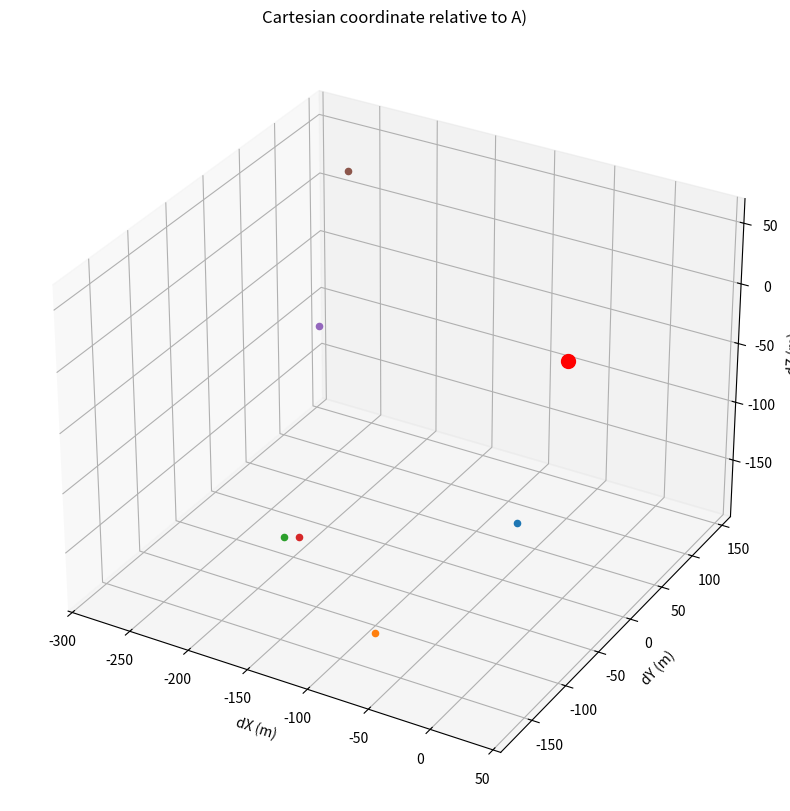

Reproduce this figure in Python.
import matplotlib.pyplot as plt

A = {"name": "A", "X": -1641893.07187132, "Y": -3664917.00956553, "Z":  4939937.44701297}

points = {
    "B": (-1641876.08620876, -3665020.06836137, 4939862.33876146),
    "C": (-1641950.82390876, -3665089.36276137, 4939785.8960614605),
    "D": (-1642065.46956152, -3665023.83659307, 4939794.32236649),
    "E": (-1642055.3368, -3665019.3469, 4939795.45006649),
    "F": (-1642128.21048073, -3664869.1467997297, 4939877.413752031),
    "G": (-1642157.58657078, -3664775.4332133, 4939959.35055212),
}

dxyz = {}
for name, (x, y, z) in points.items():
    dxyz[name] = (x - A["X"], y - A["Y"], z - A["Z"])

fig = plt.figure(figsize=(10, 10))
ax = fig.add_subplot(111, projection='3d')

ax.scatter(0, 0, 0, color='red', s=100)

for name, (dx, dy, dz) in dxyz.items():
    ax.scatter(dx, dy, dz)

ax.set_xlabel('dX (m)')
ax.set_ylabel('dY (m)')
ax.set_zlabel('dZ (m)')
ax.set_title('Cartesian coordinate relative to A)')

ax.axis('equal')
plt.savefig('cart_plot.png')
plt.show()